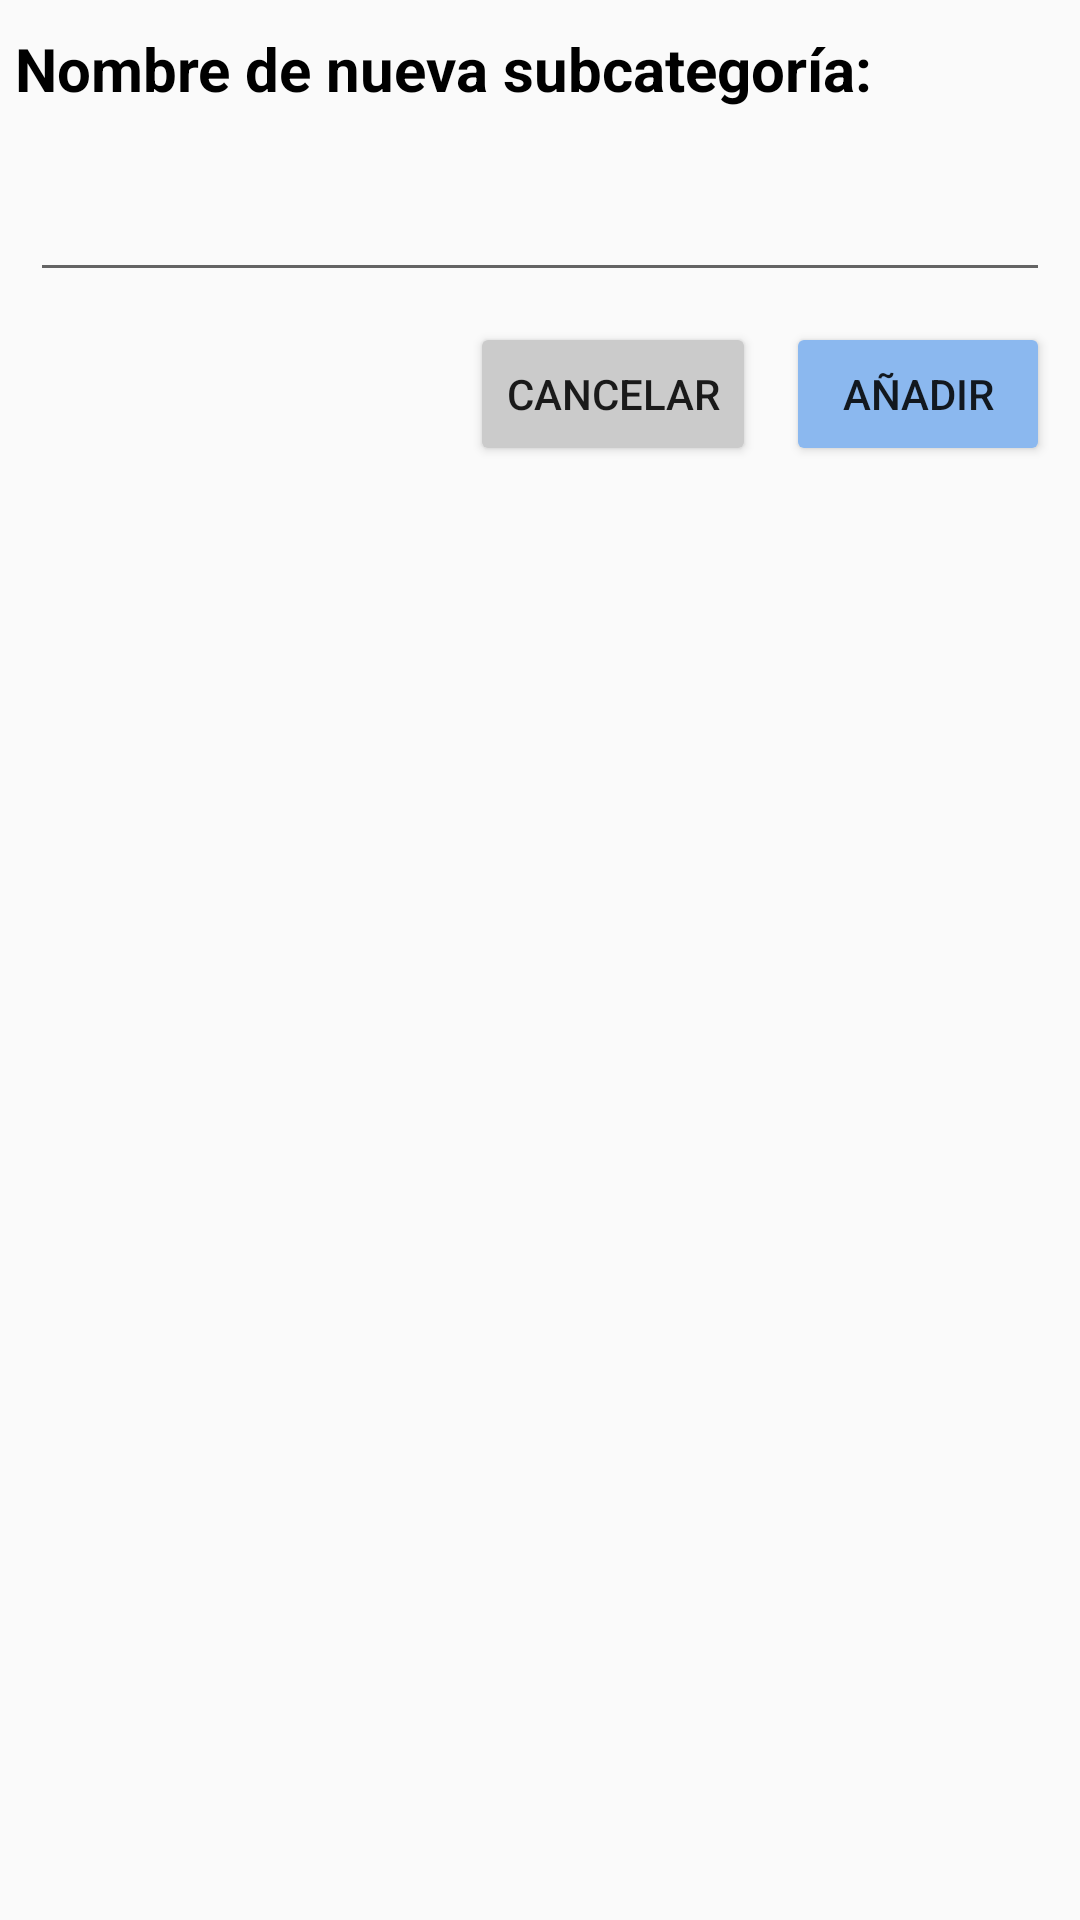

Android layout source for this screen:
<!-- AndroidManifest.xml: application theme Theme.AppCompat.Light.NoActionBar -->
<!-- res/layout/dialogo_subcategoria.xml -->
<?xml version="1.0" encoding="utf-8"?>
<LinearLayout xmlns:android="http://schemas.android.com/apk/res/android"
    android:layout_width="match_parent"
    android:layout_height="match_parent"
    android:id="@+id/dialogo_subcategoria"
    android:orientation="vertical">


    <TextView
        android:id="@+id/titulo"
        android:layout_width="match_parent"
        android:layout_height="46dp"
        android:layout_gravity="left"

        android:gravity="center_vertical"
        android:paddingLeft="5dp"
        android:text="Nombre de nueva subcategoría:"
        android:textColor="#000000"
        android:textSize="20sp"
        android:textStyle="bold" />

    <EditText
        android:id="@+id/nombre"
        android:layout_width="match_parent"
        android:layout_height="wrap_content"
        android:ems="10"
        android:layout_marginTop="10dp"
        android:layout_marginLeft="10dp"
        android:layout_marginRight="10dp"
        android:inputType="text"
        android:text="" />

    <LinearLayout
        android:layout_width="match_parent"
        android:layout_height="wrap_content"
        android:layout_marginTop="10dp"
        android:layout_marginRight="10dp"
        android:gravity="right"
        android:orientation="horizontal">

        <Button
            android:id="@+id/btn_cancel"
            android:layout_width="wrap_content"
            android:layout_height="match_parent"
            android:backgroundTint="#CBCBCB"
            android:text="Cancelar" />

        <Button
            android:id="@+id/btn_add"
            android:layout_width="wrap_content"
            android:layout_height="match_parent"
            android:layout_marginLeft="10dp"
            android:backgroundTint="@color/ourBlue"
            android:text="Añadir" />
    </LinearLayout>

</LinearLayout>
<!-- resources referenced by this layout -->
<resources>
  <color name="ourBlue">#8bb8ef</color>
</resources>
